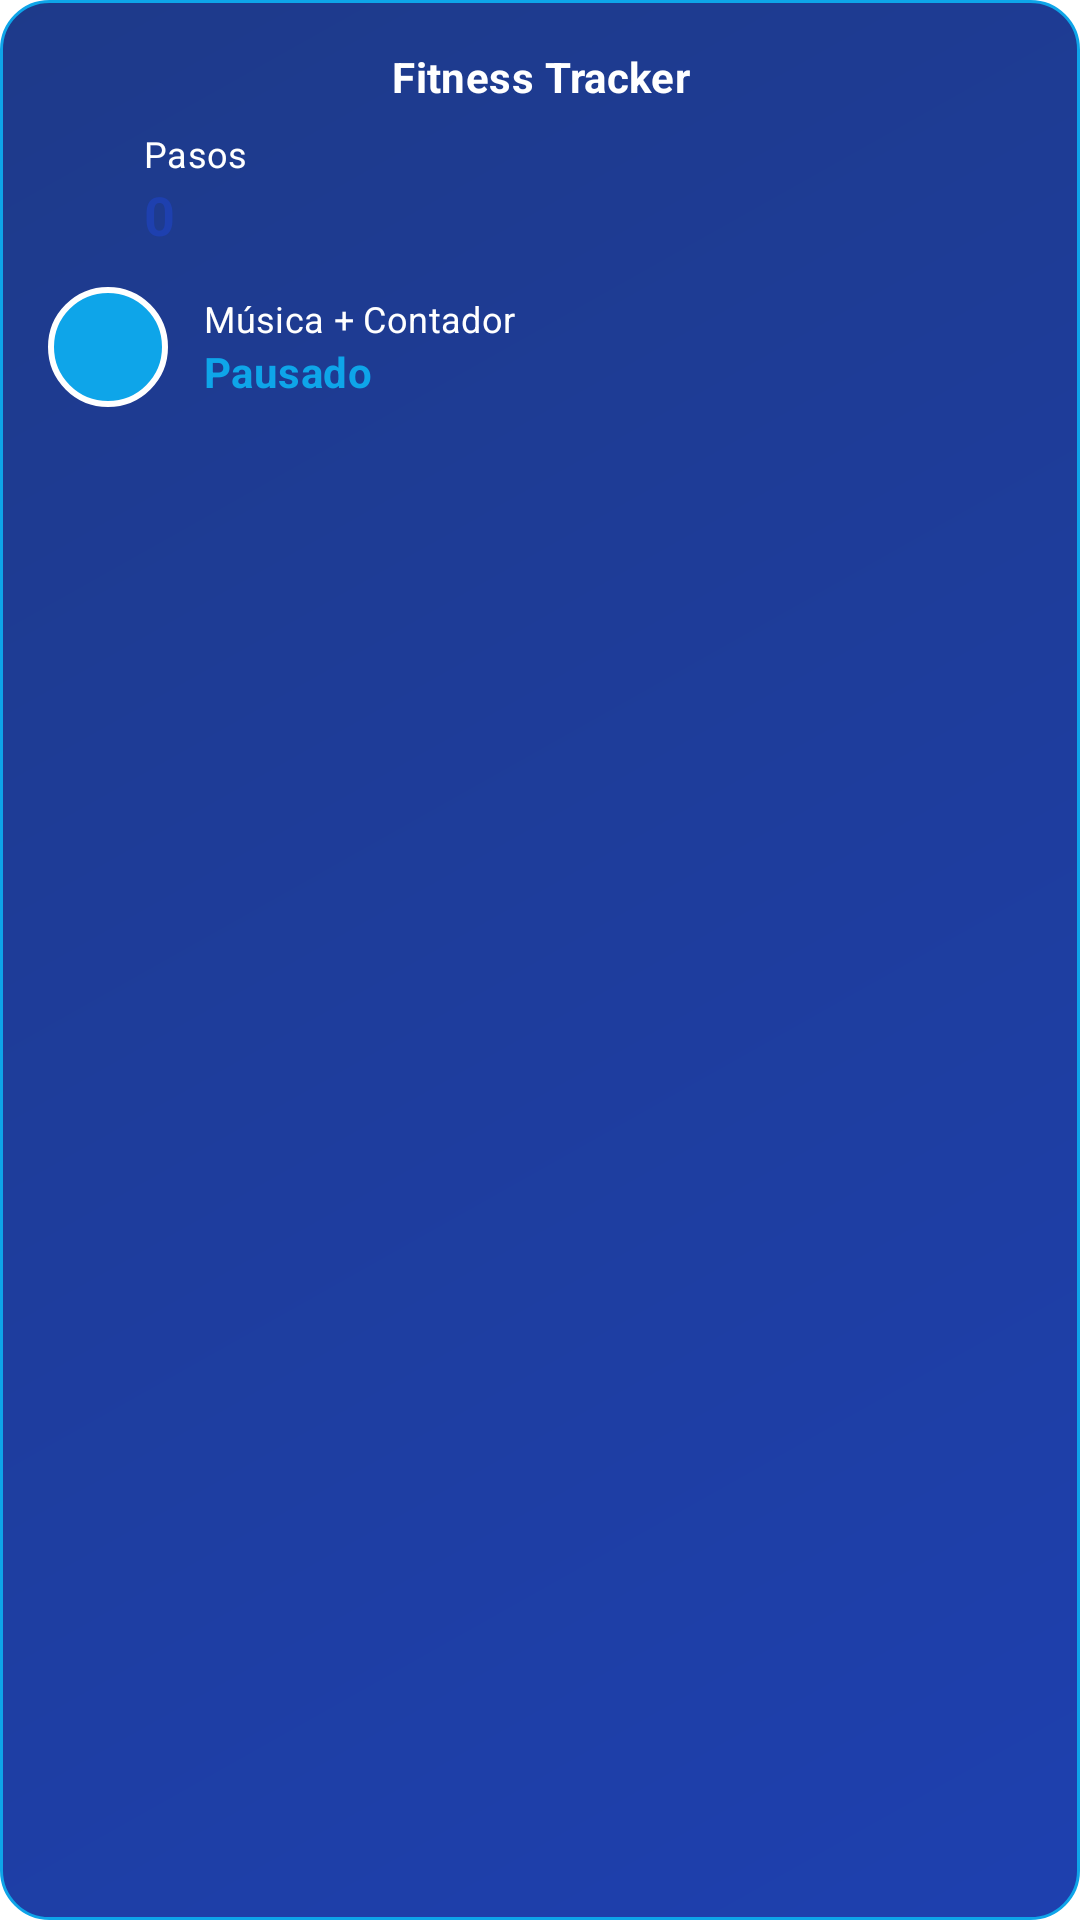

Produce the Android XML layout that renders to this screen, including the resource entries it uses.
<!-- AndroidManifest.xml: application theme Theme.RunnerApp -->
<!-- res/layout/widget_fitness.xml -->
<?xml version="1.0" encoding="utf-8"?>
<LinearLayout xmlns:android="http://schemas.android.com/apk/res/android"
    android:id="@+id/widgetContainer"
    android:layout_width="match_parent"
    android:layout_height="match_parent"
    android:background="@drawable/widget_background"
    android:orientation="vertical"
    android:padding="16dp">

    
    <TextView
        android:layout_width="match_parent"
        android:layout_height="wrap_content"
        android:text="Fitness Tracker"
        android:textColor="@color/white"
        android:textSize="14sp"
        android:textStyle="bold"
        android:gravity="center"
        android:layout_marginBottom="8dp" />

    
    <LinearLayout
        android:layout_width="match_parent"
        android:layout_height="wrap_content"
        android:orientation="horizontal"
        android:gravity="center_vertical"
        android:layout_marginBottom="12dp">

        <ImageView
            android:layout_width="24dp"
            android:layout_height="24dp"
            android:src="@drawable/ic_run"
            android:tint="@color/primary_fitness"
            android:layout_marginEnd="8dp" />

        <LinearLayout
            android:layout_width="0dp"
            android:layout_height="wrap_content"
            android:layout_weight="1"
            android:orientation="vertical">

            <TextView
                android:layout_width="wrap_content"
                android:layout_height="wrap_content"
                android:text="Pasos"
                android:textColor="@color/white"
                android:textSize="12sp" />

            <TextView
                android:id="@+id/tvWidgetSteps"
                android:layout_width="wrap_content"
                android:layout_height="wrap_content"
                android:text="0"
                android:textColor="@color/primary_fitness"
                android:textSize="18sp"
                android:textStyle="bold" />

        </LinearLayout>

    </LinearLayout>

    
    <LinearLayout
        android:layout_width="match_parent"
        android:layout_height="wrap_content"
        android:orientation="horizontal"
        android:gravity="center_vertical">

        <ImageButton
            android:id="@+id/btnWidgetPlay"
            android:layout_width="40dp"
            android:layout_height="40dp"
            android:src="@drawable/ic_play_arrow"
            android:background="@drawable/widget_button_background"
            android:tint="@color/white"
            android:layout_marginEnd="12dp" />

        <LinearLayout
            android:layout_width="0dp"
            android:layout_height="wrap_content"
            android:layout_weight="1"
            android:orientation="vertical">

            <TextView
                android:layout_width="wrap_content"
                android:layout_height="wrap_content"
                android:text="Música + Contador"
                android:textColor="@color/white"
                android:textSize="12sp" />

            <TextView
                android:id="@+id/tvWidgetStatus"
                android:layout_width="wrap_content"
                android:layout_height="wrap_content"
                android:text="Pausado"
                android:textColor="@color/secondary_fitness"
                android:textSize="14sp"
                android:textStyle="bold" />

        </LinearLayout>

    </LinearLayout>

</LinearLayout>
<!-- resources referenced by this layout -->
<resources>
  <color name="primary_fitness">#1e40af</color>
  <color name="secondary_fitness">#0ea5e9</color>
  <color name="white">#FFFFFF</color>
  <!-- drawable widget_background (drawable) -->
  <?xml version="1.0" encoding="utf-8"?>
  <shape xmlns:android="http://schemas.android.com/apk/res/android"
      android:shape="rectangle">
      <gradient
          android:startColor="@color/primary_fitness"
          android:endColor="@color/primary_fitness_dark"
          android:angle="135" />
      <corners android:radius="16dp" />
      <stroke
          android:width="1dp"
          android:color="@color/secondary_fitness" />
  </shape>
  <!-- drawable widget_button_background (drawable) -->
  <?xml version="1.0" encoding="utf-8"?>
  <shape xmlns:android="http://schemas.android.com/apk/res/android"
      android:shape="oval">
      
      <solid android:color="@color/secondary_fitness" />
      <stroke
          android:width="2dp"
          android:color="@color/white" />
  </shape>
  <style name="Theme.RunnerApp" parent="Theme.Material3.Light.NoActionBar">
          
          <item name="colorPrimary">@color/md_primary</item>
          <item name="colorOnPrimary">@color/md_onPrimary</item>
          <item name="colorSecondary">@color/secondary_fitness</item>
          <item name="colorOnSecondary">@color/text_on_primary</item>
          <item name="colorSurface">@color/md_surface</item>
          <item name="colorOnSurface">@color/md_onSurface</item>
  
          <item name="android:windowBackground">@color/md_background</item>
          
          
          <item name="android:textViewStyle">@style/Widget.RunnerApp.TextView</item>
          <item name="textAppearanceHeadline1">@style/TextAppearance.RunnerApp.Headline1</item>
          <item name="textAppearanceHeadline2">@style/TextAppearance.RunnerApp.Headline2</item>
      </style>
  <color name="primary_fitness_dark">#1e3a8a</color>
  <color name="md_primary">@color/brand_blue</color>
  <color name="md_onPrimary">#FFFFFF</color>
  <color name="text_on_primary">#ffffff</color>
  <color name="md_surface">#eff6ff</color>
  <color name="md_onSurface">#374151</color>
  <color name="md_background">#FFFFFF</color>
  <style name="Widget.RunnerApp.TextView" parent="Widget.AppCompat.TextView">
          <item name="android:fontFamily">sans-serif</item>
          <item name="android:letterSpacing">0.01</item>
      </style>
  <style name="TextAppearance.RunnerApp.Headline1" parent="TextAppearance.Material3.HeadlineLarge">
          <item name="android:fontFamily">sans-serif-medium</item>
          <item name="android:letterSpacing">0.02</item>
          <item name="android:textColor">@color/text_primary</item>
      </style>
  <style name="TextAppearance.RunnerApp.Headline2" parent="TextAppearance.Material3.HeadlineMedium">
          <item name="android:fontFamily">sans-serif</item>
          <item name="android:letterSpacing">0.01</item>
          <item name="android:textColor">@color/text_secondary</item>
      </style>
  <color name="brand_blue">#1e40af</color>
  <color name="text_primary">#374151</color>
  <color name="text_secondary">#374151</color>
</resources>
